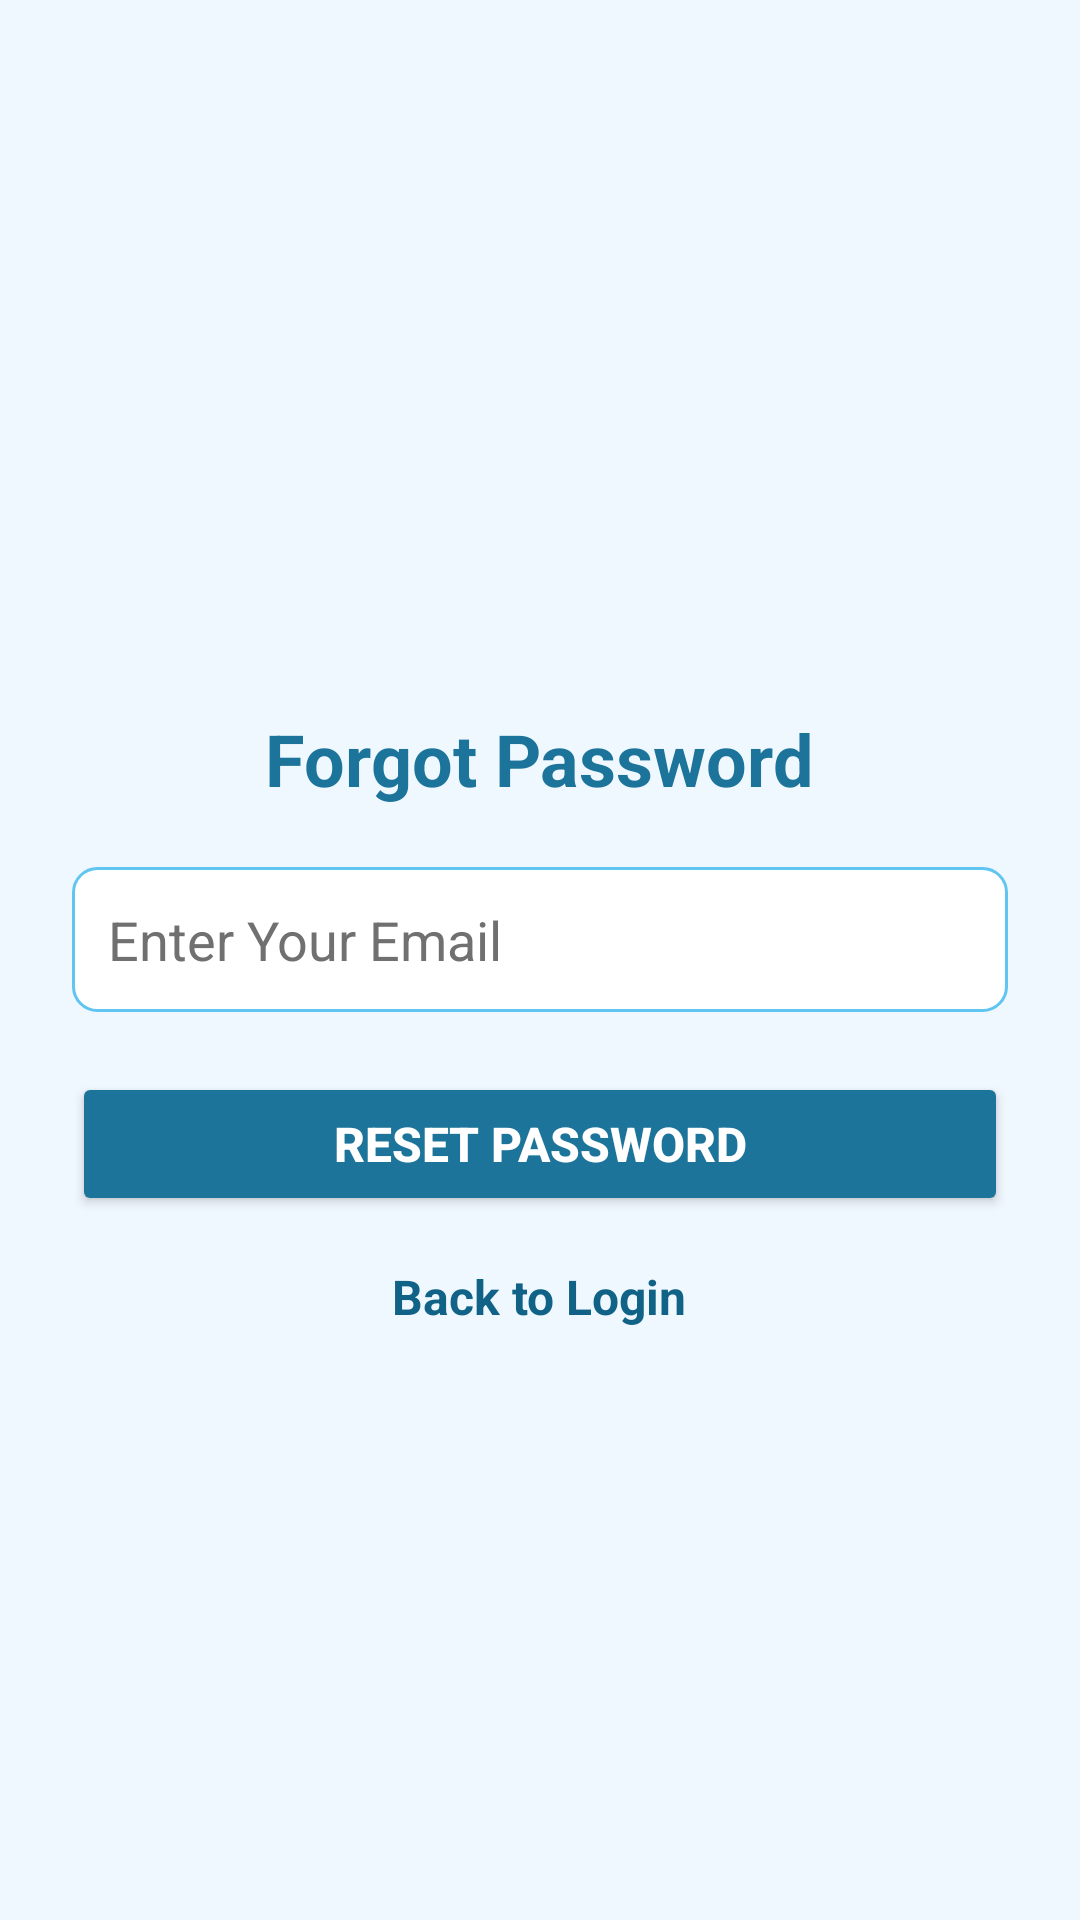

Reconstruct the res/layout file that produces this screen, plus the resources it refers to.
<!-- AndroidManifest.xml: application theme Theme.CineTix -->
<!-- res/layout/activity_forgot_password.xml -->
<?xml version="1.0" encoding="utf-8"?>
<RelativeLayout xmlns:android="http://schemas.android.com/apk/res/android"
    xmlns:tools="http://schemas.android.com/tools"
    android:layout_width="match_parent"
    android:layout_height="match_parent"
    android:background="@color/white3"
    android:gravity="center">

    
    <TextView
        android:id="@+id/forgotPasswordTitle"
        android:layout_width="wrap_content"
        android:layout_height="wrap_content"
        android:layout_marginTop="40dp"
        android:layout_centerHorizontal="true"
        android:text="@string/forgot_password2"
        android:textSize="24sp"
        android:textStyle="bold"
        android:textColor="@color/TealBlue" />

    
    <EditText
        android:id="@+id/emailEditText"
        android:layout_width="match_parent"
        android:layout_height="wrap_content"
        android:layout_below="@id/forgotPasswordTitle"
        android:layout_marginStart="24dp"
        android:layout_marginTop="20dp"
        android:layout_marginEnd="24dp"
        android:autofillHints="emailAddress"
        android:background="@drawable/edittext_background"
        android:hint="@string/email"
        android:inputType="textEmailAddress"
        android:padding="12dp"
        android:textColor="@color/black"
        android:textColorHint="@color/gray"
        tools:ignore="TextContrastCheck,VisualLintTextFieldSize" />

    
    <Button
        android:id="@+id/resetPasswordButton"
        android:layout_width="match_parent"
        android:layout_height="wrap_content"
        android:layout_below="@id/emailEditText"
        android:layout_marginStart="24dp"
        android:layout_marginTop="20dp"
        android:layout_marginEnd="24dp"
        android:backgroundTint="@color/TealBlue"
        android:text="@string/reset_password"
        android:textColor="@color/white"
        android:textSize="16sp"
        android:textStyle="bold"
        tools:ignore="VisualLintButtonSize" />

    
    <TextView
        android:id="@+id/backToLoginLink"
        android:layout_width="wrap_content"
        android:layout_height="wrap_content"
        android:layout_below="@id/resetPasswordButton"
        android:layout_marginTop="16dp"
        android:layout_centerHorizontal="true"
        android:text="@string/back_to_login"
        android:textColor="@color/seaBlue2"
        android:textSize="16sp"
        android:textStyle="bold" />
</RelativeLayout>
<!-- resources referenced by this layout -->
<resources>
  <color name="TealBlue">#1C749A</color>
  <color name="black">#FF000000</color>
  <color name="gray">#707070</color>
  <color name="seaBlue2">#106387</color>
  <color name="white">#FFFFFFFF</color>
  <color name="white3">#F0F8FF</color>
  <!-- drawable edittext_background (drawable) -->
  <shape xmlns:android="http://schemas.android.com/apk/res/android">
      <solid android:color="@color/white" />
      <corners android:radius="8dp" />
      <stroke android:width="1dp" android:color="@color/lightBlue" />
  </shape>
  <string name="back_to_login">Back to Login</string>
  <string name="email">Enter Your Email</string>
  <string name="forgot_password2">Forgot Password</string>
  <string name="reset_password">Reset Password</string>
  <style name="Theme.CineTix" parent="Base.Theme.CineTix" />
  <color name="lightBlue">#60c5f0</color>
  <style name="Base.Theme.CineTix" parent="Theme.Material3.DayNight.NoActionBar">
          
          
      </style>
</resources>
